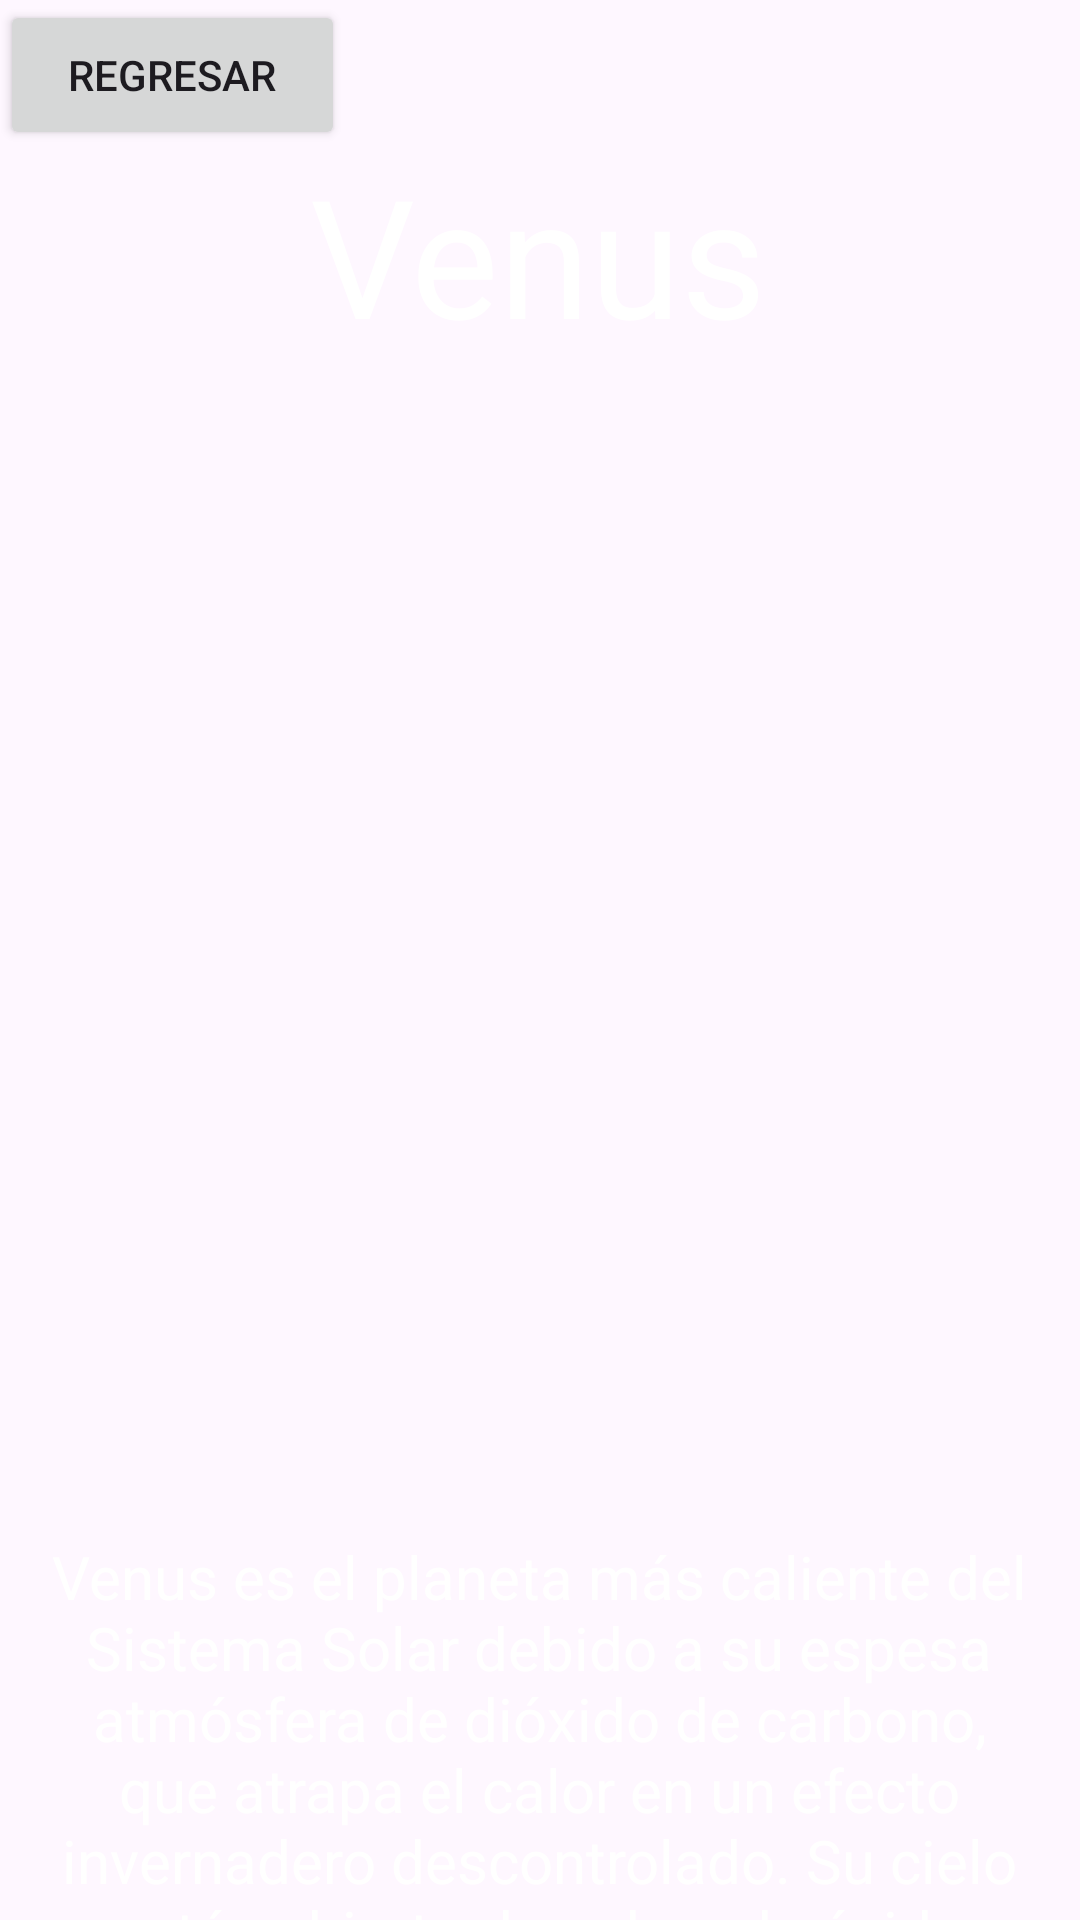

Android layout source for this screen:
<!-- AndroidManifest.xml: activity theme Theme.MenuGalaxia -->
<!-- res/layout/activity_venus.xml -->
<?xml version="1.0" encoding="utf-8"?>
<androidx.constraintlayout.widget.ConstraintLayout xmlns:android="http://schemas.android.com/apk/res/android"
    xmlns:app="http://schemas.android.com/apk/res-auto"
    xmlns:tools="http://schemas.android.com/tools"
    android:id="@+id/main"
    android:layout_width="match_parent"
    android:layout_height="match_parent"
    tools:context=".VenusActivity">
    <ImageView
        android:id="@+id/imageView2"
        android:layout_width="wrap_content"
        android:layout_height="wrap_content"
        android:contentDescription="@string/bottom_sheet_behavior"
        app:layout_constraintStart_toStartOf="parent"
        app:layout_constraintTop_toTopOf="parent"
        app:srcCompat="@drawable/venus" />

    <Button
        android:id="@+id/btnRegresar"
        android:layout_width="115dp"
        android:layout_height="50dp"
        android:text="Regresar"
        app:layout_constraintStart_toStartOf="parent"
        app:layout_constraintTop_toTopOf="parent" />
    <TextView
        android:id="@+id/txtTitle"
        android:layout_width="231dp"
        android:layout_height="83dp"
        android:layout_marginStart="105dp"
        android:layout_marginTop="48dp"
        android:layout_marginEnd="106dp"
        android:text="Venus"
        android:textAlignment="center"
        android:textColor="@color/white"
        android:textSize="55sp"
        app:layout_constraintEnd_toEndOf="parent"
        app:layout_constraintStart_toStartOf="parent"
        app:layout_constraintTop_toTopOf="parent" />

    <TextView
        android:id="@+id/txtTierra"
        android:layout_width="342dp"
        android:layout_height="203dp"
        android:layout_marginStart="105dp"
        android:layout_marginTop="512dp"
        android:layout_marginEnd="106dp"
        android:text="Venus es el planeta más caliente del Sistema Solar debido a su espesa atmósfera de dióxido de carbono, que atrapa el calor en un efecto invernadero descontrolado. Su cielo está cubierto de nubes de ácido sulfúrico y su superficie es un infierno volcánico."
        android:textAlignment="center"
        android:textColor="@color/white"
        android:textSize="20sp"
        app:layout_constraintEnd_toEndOf="parent"
        app:layout_constraintStart_toStartOf="parent"
        app:layout_constraintTop_toTopOf="parent" />
</androidx.constraintlayout.widget.ConstraintLayout>
<!-- resources referenced by this layout -->
<resources>
  <style name="Theme.MenuGalaxia" parent="Base.Theme.MenuGalaxia" />
  <style name="Base.Theme.MenuGalaxia" parent="Theme.Material3.DayNight.NoActionBar">
          
          
      </style>
  <!-- not gathered from this repository: default colours our renderer supplied (Android Studio template values) -->
  <color name="white">#FFFFFFFF</color>
</resources>
